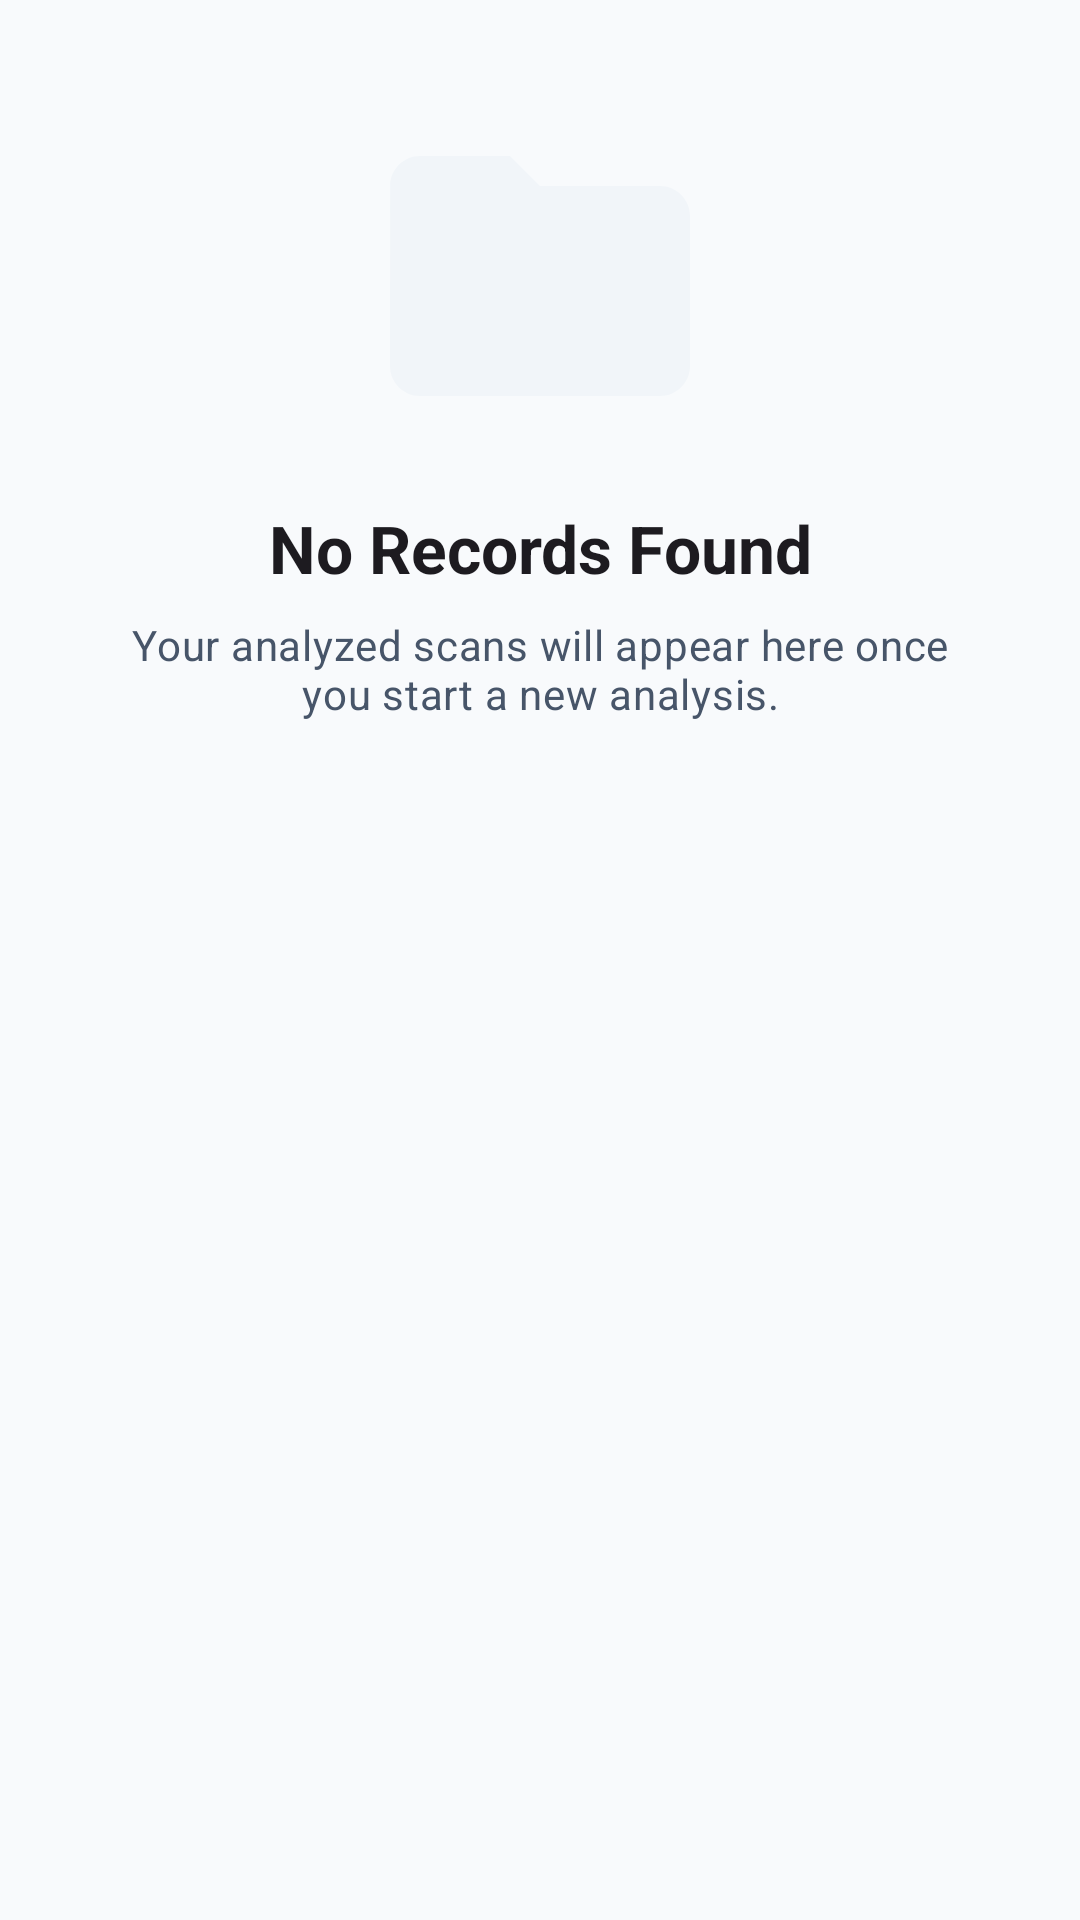

Android layout source for this screen:
<!-- AndroidManifest.xml: application theme Theme.BrainHemorrhage -->
<!-- res/layout/layout_empty_state.xml -->
<?xml version="1.0" encoding="utf-8"?>
<androidx.constraintlayout.widget.ConstraintLayout xmlns:android="http://schemas.android.com/apk/res/android"
    xmlns:app="http://schemas.android.com/apk/res-auto"
    android:layout_width="match_parent"
    android:layout_height="wrap_content"
    android:padding="32dp">

    <ImageView
        android:id="@+id/emptyImage"
        android:layout_width="120dp"
        android:layout_height="120dp"
        android:src="@drawable/ic_folder"
        app:layout_constraintEnd_toEndOf="parent"
        app:layout_constraintStart_toStartOf="parent"
        app:layout_constraintTop_toTopOf="parent"
        app:tint="?attr/colorSurfaceVariant"
        android:contentDescription="Empty records illustration" />

    <TextView
        android:id="@+id/emptyTitle"
        android:layout_width="wrap_content"
        android:layout_height="wrap_content"
        android:layout_marginTop="16dp"
        android:text="@string/title_empty_records"
        android:textAppearance="?attr/textAppearanceTitleLarge"
        android:textStyle="bold"
        app:layout_constraintEnd_toEndOf="parent"
        app:layout_constraintStart_toStartOf="parent"
        app:layout_constraintTop_toBottomOf="@id/emptyImage" />

    <TextView
        android:id="@+id/emptySubtitle"
        android:layout_width="0dp"
        android:layout_height="wrap_content"
        android:layout_marginTop="8dp"
        android:gravity="center"
        android:text="@string/msg_empty_records"
        android:textAppearance="?attr/textAppearanceBodyMedium"
        android:textColor="?attr/colorOnSurfaceVariant"
        app:layout_constraintEnd_toEndOf="parent"
        app:layout_constraintStart_toStartOf="parent"
        app:layout_constraintTop_toBottomOf="@id/emptyTitle" />

</androidx.constraintlayout.widget.ConstraintLayout>
<!-- resources referenced by this layout -->
<resources>
  <!-- drawable ic_folder (drawable) -->
  <?xml version="1.0" encoding="utf-8"?>
  <vector xmlns:android="http://schemas.android.com/apk/res/android" android:width="24dp" android:height="24dp" android:viewportWidth="24" android:viewportHeight="24"><path android:fillColor="#000000" android:pathData="M10,4H4C2.9,4 2.01,4.9 2.01,6L2,18C2,19.1 2.9,20 4,20H20C21.1,20 22,19.1 22,18V8C22,6.9 21.1,6 20,6H12L10,4Z"/></vector>
  <string name="msg_empty_records">Your analyzed scans will appear here once you start a new analysis.</string>
  <string name="title_empty_records">No Records Found</string>
  <color name="primary">#4F46E5</color>
  <color name="onPrimary">#FFFFFF</color>
  <color name="primaryContainer">#E0E7FF</color>
  <color name="onPrimaryContainer">#1E1B4B</color>
  <color name="secondary">#7C3AED</color>
  <color name="onSecondary">#FFFFFF</color>
  <color name="secondaryContainer">#F3E8FF</color>
  <color name="onSecondaryContainer">#4C1D95</color>
  <color name="tertiary">#4F46E5</color>
  <color name="onTertiary">#FFFFFF</color>
  <color name="tertiaryContainer">#E0E7FF</color>
  <color name="onTertiaryContainer">#1E1B4B</color>
  <color name="error">#EF4444</color>
  <color name="onError">#FFFFFF</color>
  <color name="errorContainer">#FEE2E2</color>
  <color name="onErrorContainer">#7F1D1D</color>
  <color name="background">#F8FAFC</color>
  <color name="onBackground">#0F172A</color>
  <color name="surface">#FFFFFF</color>
  <color name="onSurface">#0F172A</color>
  <color name="surfaceVariant">#F1F5F9</color>
  <color name="onSurfaceVariant">#475569</color>
  <color name="outline">#94A3B8</color>
  <style name="AppCard" parent="Widget.Material3.CardView.Elevated">
          <item name="cardCornerRadius">@dimen/card_radius</item>
          <item name="cardElevation">@dimen/card_elevation</item>
          <item name="cardBackgroundColor">@color/surface</item>
          <item name="android:stateListAnimator">@anim/card_click_animator</item>
      </style>
  <dimen name="card_radius">24dp</dimen>
  <dimen name="card_elevation">2dp</dimen>
</resources>
